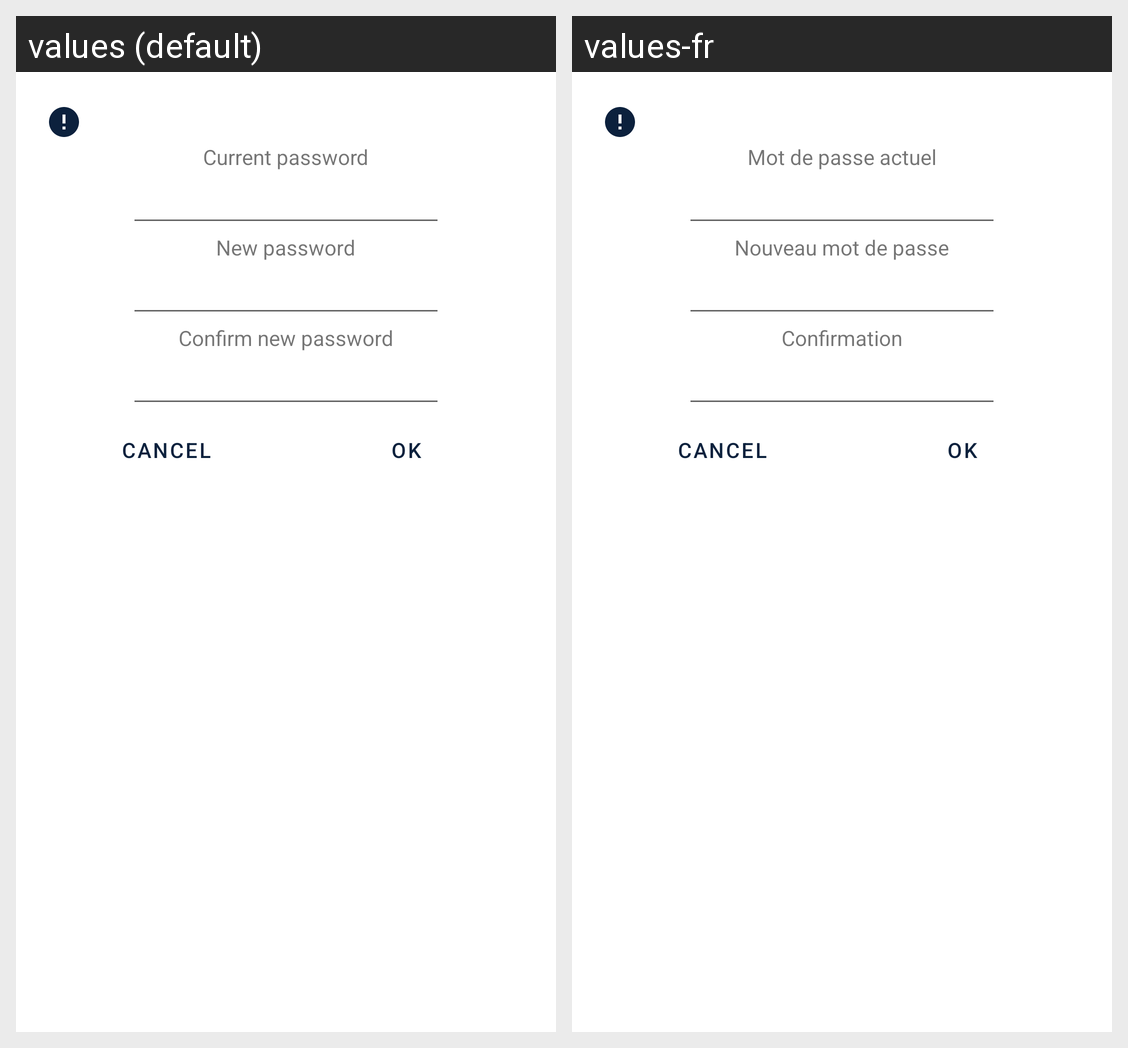

Here is an Android app screen in its default locale and in the app's own translations. Write out the translated-string differences for the strings that appear on this screen.
Android screen res/layout/fragment_update_password.xml rendered under 2 locales, left to right: values (default), values-fr. Device: Nexus 5 (rendered at 1080×1920; each locale shown at half size, 540×960, under a caption strip naming it); theme Theme.ElbatApp.
Strings drawn on this screen, with the default value and each locale's value (text and hints the layout hard-codes, and strings that could not be matched under every locale, appear in the picture but are not listed):

old_password
  values: Current password
  values-fr: Mot de passe actuel

new_password
  values: New password
  values-fr: Nouveau mot de passe

confirm_new_password
  values: Confirm new password
  values-fr: Confirmation
